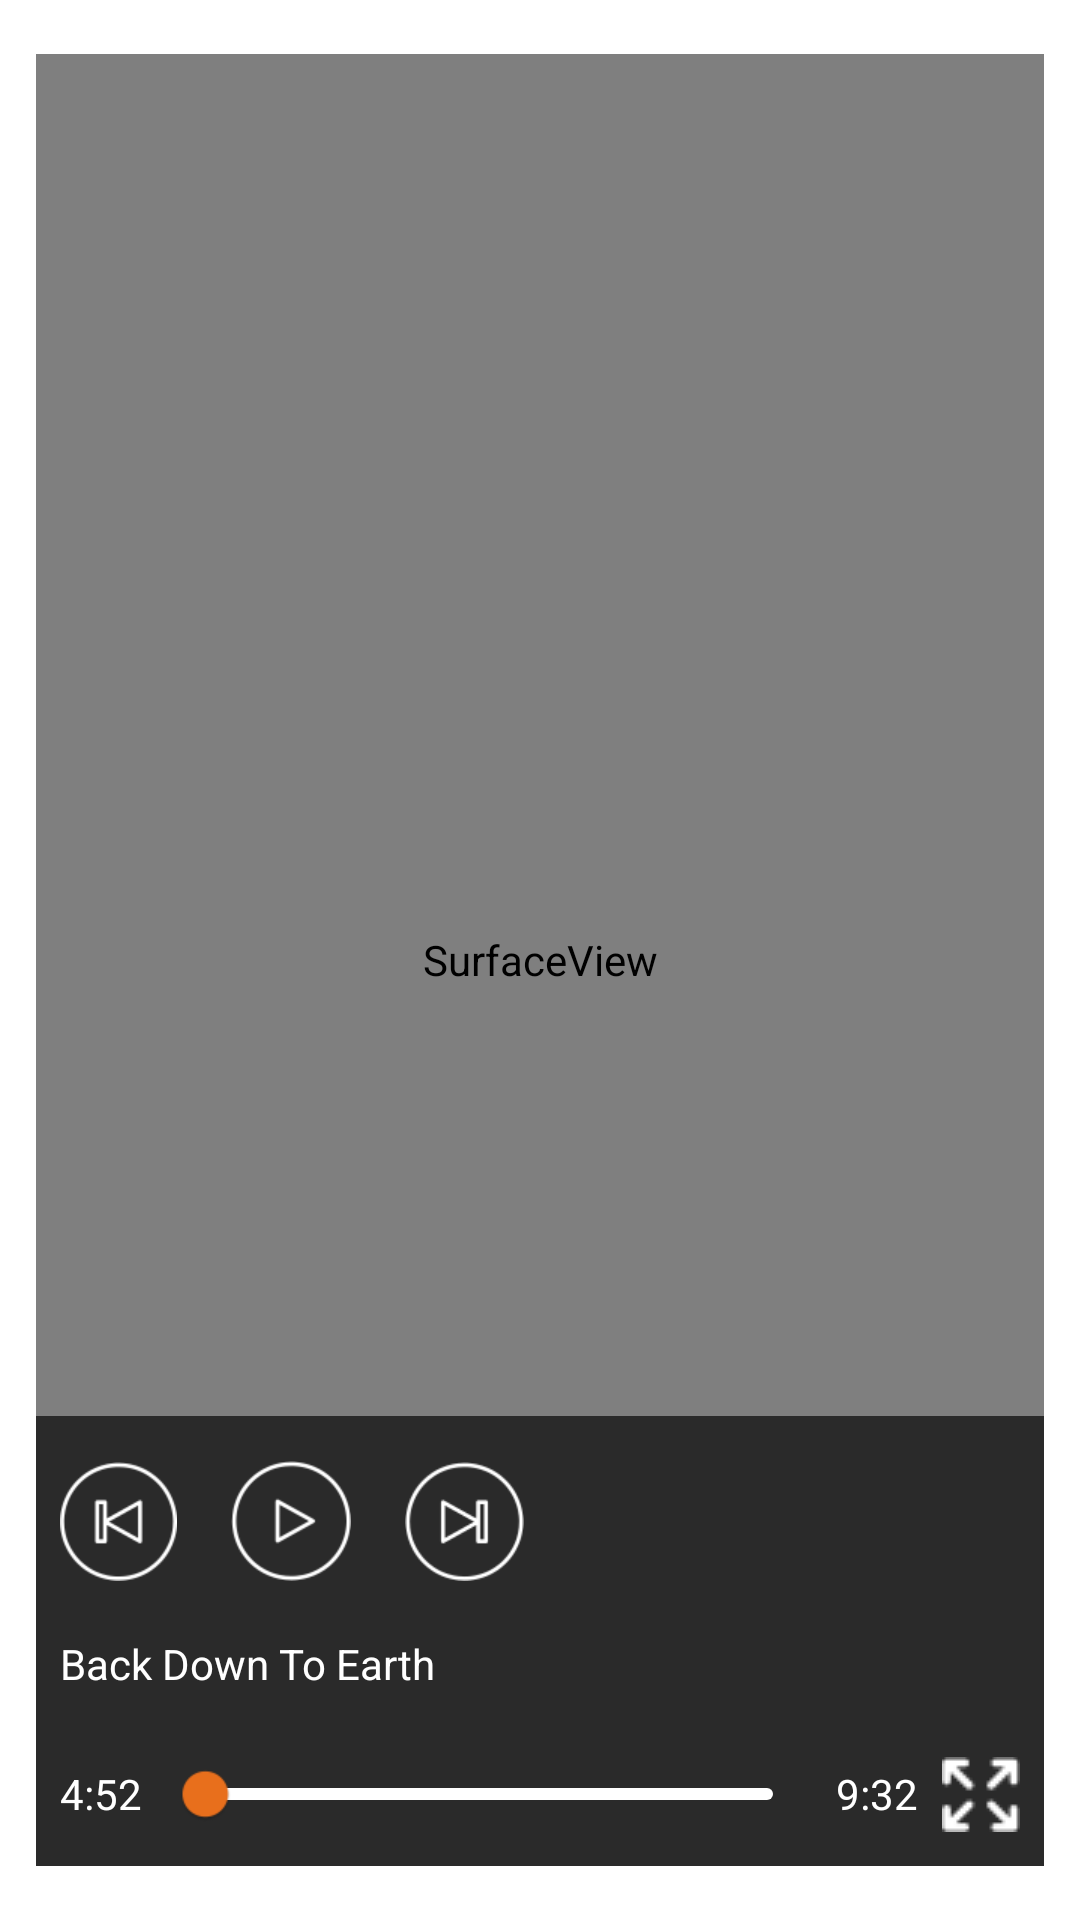

Android layout source for this screen:
<!-- AndroidManifest.xml: application theme AppTheme -->
<!-- res/layout/fragment_player_video.xml -->
<?xml version="1.0" encoding="utf-8"?>
<FrameLayout xmlns:android="http://schemas.android.com/apk/res/android"
    android:layout_width="match_parent" android:layout_height="match_parent">

    <RelativeLayout
        android:layout_width="match_parent"
        android:layout_height="wrap_content"
        android:layout_marginTop="18dp"
        android:layout_marginBottom="18dp"
        android:layout_marginLeft="12dp"
        android:layout_marginRight="12dp">
        <SurfaceView
            android:layout_width="fill_parent"
            android:layout_height="fill_parent"
            android:id="@+id/player_video_view"
            android:layout_alignParentLeft="true"
            android:layout_alignParentStart="true"
            android:layout_alignParentRight="true"
            android:layout_alignParentEnd="true"
            android:layout_alignParentTop="true" />

        <RelativeLayout
            android:layout_width="fill_parent"
            android:layout_height="150dp"
            android:layout_alignBottom="@+id/player_video_view"
            android:layout_alignLeft="@+id/player_video_view"
            android:layout_alignStart="@+id/player_video_view"
            android:layout_alignRight="@+id/player_video_view"
            android:layout_alignEnd="@+id/player_video_view"
            android:background="#aa000000"
            android:id="@+id/player_video_control_panel">

            <ImageButton
                android:layout_width="wrap_content"
                android:layout_height="wrap_content"
                android:id="@+id/player_video_button_prev"
                android:src="@drawable/video_prev_button"
                android:background="@null"
                android:layout_above="@+id/player_video_title"
                android:layout_alignLeft="@+id/player_video_title"
                android:layout_alignStart="@+id/player_video_title"
                android:layout_marginBottom="18dp" />

            <ImageButton
                android:layout_width="wrap_content"
                android:layout_height="wrap_content"
                android:id="@+id/player_video_button_play"
                android:layout_toEndOf="@+id/player_video_button_prev"
                android:src="@drawable/video_play_button"
                android:background="@null"
                android:layout_above="@+id/player_video_title"
                android:layout_toRightOf="@+id/player_video_button_prev"
                android:layout_marginLeft="18dp"
                android:layout_marginRight="18dp"
                android:layout_marginBottom="18dp" />

            <ImageButton
                android:layout_width="wrap_content"
                android:layout_height="wrap_content"
                android:id="@+id/player_video_button_next"
                android:layout_alignTop="@+id/player_video_button_play"
                android:layout_toRightOf="@+id/player_video_button_play"
                android:layout_toEndOf="@+id/player_video_button_play"
                android:src="@drawable/video_next_button"
                android:background="@null"
                android:layout_alignBottom="@+id/player_video_button_play" />

            <TextView
                android:layout_width="wrap_content"
                android:layout_height="wrap_content"
                android:text="Back Down To Earth"
                android:id="@+id/player_video_title"
                android:textColor="#ffffff"
                android:layout_marginBottom="18dp"
                android:layout_above="@+id/player_video_time_left"
                android:layout_alignLeft="@+id/player_video_time_left"
                android:layout_alignStart="@+id/player_video_time_left" />

            <ImageButton
                android:layout_width="wrap_content"
                android:layout_height="wrap_content"
                android:id="@+id/player_video_button_fullscreen"
                android:src="@drawable/video_fullscreen_button"
                android:background="@null"
                android:layout_alignTop="@+id/player_video_time_right"
                android:layout_alignParentRight="true"
                android:layout_alignParentEnd="true"
                android:layout_alignParentBottom="true"
                android:layout_marginRight="8dp"
                android:layout_marginBottom="8dp"
                android:layout_marginLeft="8dp" />

            <TextView
                android:layout_width="wrap_content"
                android:layout_height="wrap_content"
                android:text="9:32"
                android:id="@+id/player_video_time_right"
                android:layout_toStartOf="@+id/player_video_button_fullscreen"
                android:gravity="center"
                android:textColor="#ffffff"
                android:layout_toLeftOf="@+id/player_video_button_fullscreen"
                android:layout_alignTop="@+id/player_video_seek"
                android:layout_alignBottom="@+id/player_video_seek" />

            <TextView
                android:layout_width="wrap_content"
                android:layout_height="wrap_content"
                android:text="4:52"
                android:id="@+id/player_video_time_left"
                android:layout_alignParentLeft="true"
                android:layout_alignParentStart="true"
                android:gravity="center"
                android:layout_marginLeft="8dp"
                android:textColor="#ffffff"
                android:layout_alignTop="@+id/player_video_seek"
                android:layout_alignBottom="@+id/player_video_seek" />

            <SeekBar
                android:layout_width="wrap_content"
                android:layout_height="wrap_content"
                android:id="@+id/player_video_seek"
                android:layout_toLeftOf="@+id/player_video_time_right"
                android:layout_toRightOf="@+id/player_video_time_left"
                android:layout_alignParentBottom="true"
                android:layout_centerHorizontal="true"
                android:layout_marginBottom="8dp"
                android:layout_marginLeft="5dp"
                android:layout_marginRight="5dp"
                android:progressDrawable="@drawable/video_seek_progress"
                android:maxHeight="4dp"
                android:thumb="@drawable/runner"
                android:indeterminate="false" />

        </RelativeLayout>
    </RelativeLayout>
</FrameLayout>
<!-- resources referenced by this layout -->
<resources>
  <!-- drawable runner: png bitmap (drawable-hdpi, 1859 bytes) -->
  <!-- drawable video_fullscreen_button (drawable) -->
  <?xml version="1.0" encoding="utf-8"?>
  <selector xmlns:android="http://schemas.android.com/apk/res/android">
      <item
          android:state_enabled="false"
          android:drawable="@drawable/video_open" />
      <item
          android:state_pressed="true"
          android:state_enabled="true"
          android:drawable="@drawable/video_open_hover" />
      <item
          android:state_focused="true"
          android:state_enabled="true"
          android:drawable="@drawable/video_open_hover" />
      <item
          android:state_enabled="true"
          android:drawable="@drawable/video_open" />
  </selector>
  <!-- drawable video_next_button (drawable) -->
  <?xml version="1.0" encoding="utf-8"?>
  <selector xmlns:android="http://schemas.android.com/apk/res/android">
      <item
          android:state_enabled="false"
          android:drawable="@drawable/videoplayer_next" />
      <item
          android:state_pressed="true"
          android:state_enabled="true"
          android:drawable="@drawable/videoplayer_next_hover" />
      <item
          android:state_focused="true"
          android:state_enabled="true"
          android:drawable="@drawable/videoplayer_next_hover" />
      <item
          android:state_enabled="true"
          android:drawable="@drawable/videoplayer_next" />
  </selector>
  <!-- drawable video_play_button (drawable) -->
  <?xml version="1.0" encoding="utf-8"?>
  <selector xmlns:android="http://schemas.android.com/apk/res/android">
      <item
          android:state_enabled="false"
          android:drawable="@drawable/videoplayer_play" />
      <item
          android:state_pressed="true"
          android:state_enabled="true"
          android:drawable="@drawable/videoplayer_play_hover" />
      <item
          android:state_focused="true"
          android:state_enabled="true"
          android:drawable="@drawable/videoplayer_play_hover" />
      <item
          android:state_enabled="true"
          android:drawable="@drawable/videoplayer_play" />
  </selector>
  <!-- drawable video_prev_button (drawable) -->
  <?xml version="1.0" encoding="utf-8"?>
  <selector xmlns:android="http://schemas.android.com/apk/res/android">
      <item
          android:state_enabled="false"
          android:drawable="@drawable/videoplayer_back" />
      <item
          android:state_pressed="true"
          android:state_enabled="true"
          android:drawable="@drawable/videoplayer_back_hover" />
      <item
          android:state_focused="true"
          android:state_enabled="true"
          android:drawable="@drawable/videoplayer_back_hover" />
      <item
          android:state_enabled="true"
          android:drawable="@drawable/videoplayer_back" />
  </selector>
  <!-- drawable video_seek_progress (drawable) -->
  <?xml version="1.0" encoding="utf-8"?>
  <layer-list xmlns:android="http://schemas.android.com/apk/res/android">
  
      <item android:id="@android:id/background">
          <shape>
              <corners android:radius="2dp" />
              <gradient
                  android:startColor="#ffffff"
                  android:endColor="#ffffff"/>
          </shape>
      </item>
  
      <item android:id="@android:id/progress">
          <clip>
              <shape>
                  <corners android:radius="2dp" />
                  <gradient
                      android:startColor="#eb6b1c"
                      android:endColor="#eb6b1c"
                      android:angle="90"
                      />
              </shape>
          </clip>
      </item>
  
  </layer-list>
  <style name="AppTheme" parent="android:Theme.Holo.Light.DarkActionBar">
          <item name="android:actionBarStyle">@style/MainActionBar</item>
          
      </style>
  <!-- drawable video_open: png bitmap (drawable-mdpi, 1468 bytes) -->
  <style name="MainActionBar" parent="android:Widget.Holo.Light.ActionBar.Solid.Inverse">
          <item name="android:background">#e86f1c</item>
      </style>
</resources>
